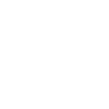
t = 0.00 s
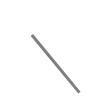
t = 0.50 s
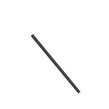
t = 0.75 s
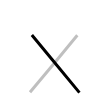
t = 1.25 s
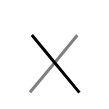
t = 1.50 s
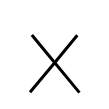
t = 2.00 s

The animated SVG that drew these frames (rendered in a browser with its animation timeline set to each time). Animation: 2 SMIL elements (animate=2); one cycle of 2.00 s.

<svg width="109px" height="109px" viewBox="0 0 px 109px" xmlns="http://www.w3.org/2000/svg" xmlns:xlink="http://www.w3.org/1999/xlink" xml:space="preserve" version="1.1"  baseProfile="full">
<path d="M31.85,35.01c13.91,16.69,41.54,50.39,47.59,57.61" style="fill:none;stroke:black;stroke-width:3;opacity:0">
  <animate attributeType="CSS" attributeName="opacity" from="0" to="1" begin="0s" dur="1s" repeatCount="Indefinite" fill="freeze" />
</path>
<path d="M77.31,35.26c-9.26,11.36-39.67,48.09-47.31,57.07" style="fill:none;stroke:black;stroke-width:3;opacity:0">
  <animate attributeType="CSS" attributeName="opacity" from="0" to="1" begin="1s" dur="1s" repeatCount="Indefinite" fill="freeze" />
</path>
</svg>
